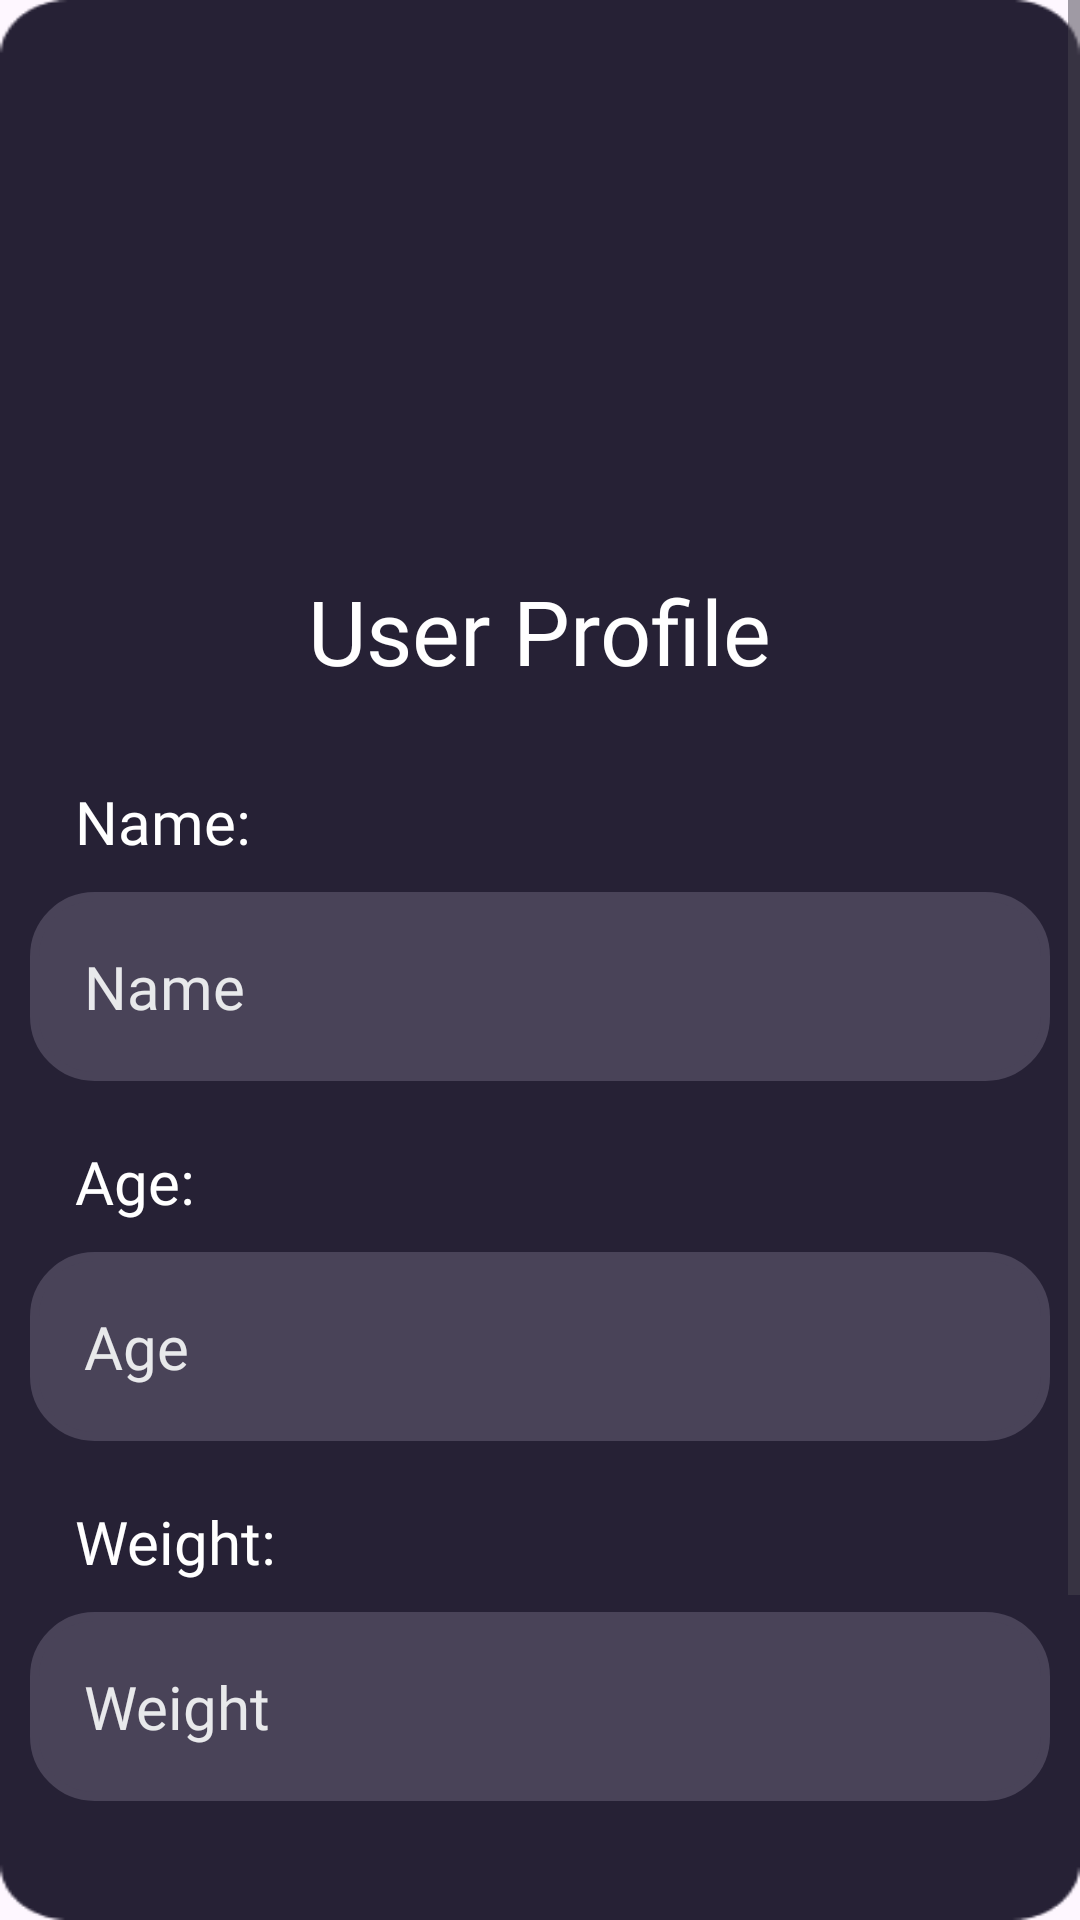

Reconstruct the res/layout file that produces this screen, plus the resources it refers to.
<!-- AndroidManifest.xml: application theme Theme.NutriVisionAI -->
<!-- res/layout/fragment_profile.xml -->
<?xml version="1.0" encoding="utf-8"?>
<ScrollView xmlns:android="http://schemas.android.com/apk/res/android"
    xmlns:app="http://schemas.android.com/apk/res-auto"
    xmlns:tools="http://schemas.android.com/tools"
    android:layout_width="match_parent"
    android:layout_height="match_parent"
    android:fillViewport="true"
    android:background="@drawable/dash"
    tools:context=".ui.ProfileFragment">

    <androidx.constraintlayout.widget.ConstraintLayout
        android:id="@+id/main"
        android:layout_width="match_parent"
        android:layout_height="wrap_content"
        android:paddingBottom="50dp">

        <ImageView
            android:id="@+id/logo5"
            android:layout_width="100dp"
            android:layout_height="100dp"
            android:src="@drawable/logo"
            app:layout_constraintTop_toTopOf="parent"
            app:layout_constraintStart_toStartOf="parent"
            app:layout_constraintEnd_toEndOf="parent"
            android:layout_marginTop="80dp"/>

        <TextView
            android:id="@+id/profileTitle"
            android:layout_width="wrap_content"
            android:layout_height="wrap_content"
            android:text="User Profile"
            android:textColor="@color/white"
            android:textSize="30sp"
            android:fontFamily="@font/montserratlalternate_bold"
            app:layout_constraintTop_toBottomOf="@+id/logo5"
            app:layout_constraintStart_toStartOf="parent"
            app:layout_constraintEnd_toEndOf="parent"
            android:layout_marginTop="10dp"/>

        <TextView
            android:id="@+id/nameLabel"
            android:layout_width="wrap_content"
            android:layout_height="wrap_content"
            android:text="Name:"
            android:textColor="@color/white"
            android:fontFamily="@font/montserratlalternate_bold"
            android:textSize="20sp"
            app:layout_constraintTop_toBottomOf="@+id/profileTitle"
            app:layout_constraintStart_toStartOf="parent"
            android:layout_marginStart="25dp"
            android:layout_marginTop="30dp"/>

        <EditText
            android:id="@+id/profileName"
            android:layout_width="340dp"
            android:layout_height="wrap_content"
            app:layout_constraintTop_toBottomOf="@+id/nameLabel"
            app:layout_constraintStart_toStartOf="parent"
            app:layout_constraintEnd_toEndOf="parent"
            android:layout_marginTop="10dp"
            android:background="@drawable/outline"
            android:padding="18dp"
            android:hint="Name"
            android:fontFamily="@font/montserratalternates_regular"
            android:textSize="20sp"
            android:textColor="#E8E9EB"
            android:textColorHint="#E8E9EB"
            android:backgroundTint="#494358"
            android:inputType="textPersonName"
            android:focusable="false"
            android:clickable="false"/>

        <TextView
            android:id="@+id/ageLabel"
            android:layout_width="wrap_content"
            android:layout_height="wrap_content"
            android:text="Age:"
            android:textColor="@color/white"
            android:fontFamily="@font/montserratlalternate_bold"
            android:textSize="20sp"
            app:layout_constraintTop_toBottomOf="@+id/profileName"
            app:layout_constraintStart_toStartOf="parent"
            android:layout_marginStart="25dp"
            android:layout_marginTop="20dp"/>

        <EditText
            android:id="@+id/profileAge"
            android:layout_width="340dp"
            android:layout_height="wrap_content"
            app:layout_constraintTop_toBottomOf="@+id/ageLabel"
            app:layout_constraintStart_toStartOf="parent"
            app:layout_constraintEnd_toEndOf="parent"
            android:layout_marginTop="10dp"
            android:background="@drawable/outline"
            android:padding="18dp"
            android:hint="Age"
            android:fontFamily="@font/montserratalternates_regular"
            android:textSize="20sp"
            android:textColor="#E8E9EB"
            android:textColorHint="#E8E9EB"
            android:backgroundTint="#494358"
            android:inputType="number"
            android:focusable="false"
            android:clickable="false"/>

        <TextView
            android:id="@+id/weightLabel"
            android:layout_width="wrap_content"
            android:layout_height="wrap_content"
            android:text="Weight:"
            android:textColor="@color/white"
            android:fontFamily="@font/montserratlalternate_bold"
            android:textSize="20sp"
            app:layout_constraintTop_toBottomOf="@+id/profileAge"
            app:layout_constraintStart_toStartOf="parent"
            android:layout_marginStart="25dp"
            android:layout_marginTop="20dp"/>

        <EditText
            android:id="@+id/profileWeight"
            android:layout_width="340dp"
            android:layout_height="wrap_content"
            app:layout_constraintTop_toBottomOf="@+id/weightLabel"
            app:layout_constraintStart_toStartOf="parent"
            app:layout_constraintEnd_toEndOf="parent"
            android:layout_marginTop="10dp"
            android:background="@drawable/outline"
            android:padding="18dp"
            android:hint="Weight"
            android:fontFamily="@font/montserratalternates_regular"
            android:textSize="20sp"
            android:textColor="#E8E9EB"
            android:textColorHint="#E8E9EB"
            android:backgroundTint="#494358"
            android:inputType="numberDecimal"
            android:focusable="false"
            android:clickable="false"/>

        <Button
            android:id="@+id/logoutBtn"
            android:layout_width="240dp"
            android:layout_height="60dp"
            android:text="Logout"
            android:textSize="20dp"
            android:textStyle="normal"
            android:fontFamily="@font/montserratlalternate_bold"
            android:textColor="#D32F2F"
            app:layout_constraintStart_toStartOf="parent"
            app:layout_constraintEnd_toEndOf="parent"
            app:layout_constraintTop_toBottomOf="@+id/profileWeight"
            android:layout_marginTop="60dp"
            android:backgroundTint="@color/white"/>

    </androidx.constraintlayout.widget.ConstraintLayout>
</ScrollView>
<!-- resources referenced by this layout -->
<resources>
  <!-- drawable dash: png bitmap (drawable, 3827 bytes) -->
  <!-- drawable outline (drawable) -->
  <?xml version="1.0" encoding="utf-8"?>
  <shape xmlns:android="http://schemas.android.com/apk/res/android" android:shape="rectangle">
      <corners
  android:radius="20dp"/>
      <stroke
          android:color="#494358"
          android:width="3dp"/>
  
  
  
  </shape>
  <style name="Theme.NutriVisionAI" parent="Base.Theme.NutriVisionAI" />
  <style name="Base.Theme.NutriVisionAI" parent="Theme.Material3.DayNight.NoActionBar">
          
          
      </style>
  <!-- not gathered from this repository: default colours our renderer supplied (Android Studio template values) -->
  <color name="white">#FFFFFFFF</color>
</resources>
